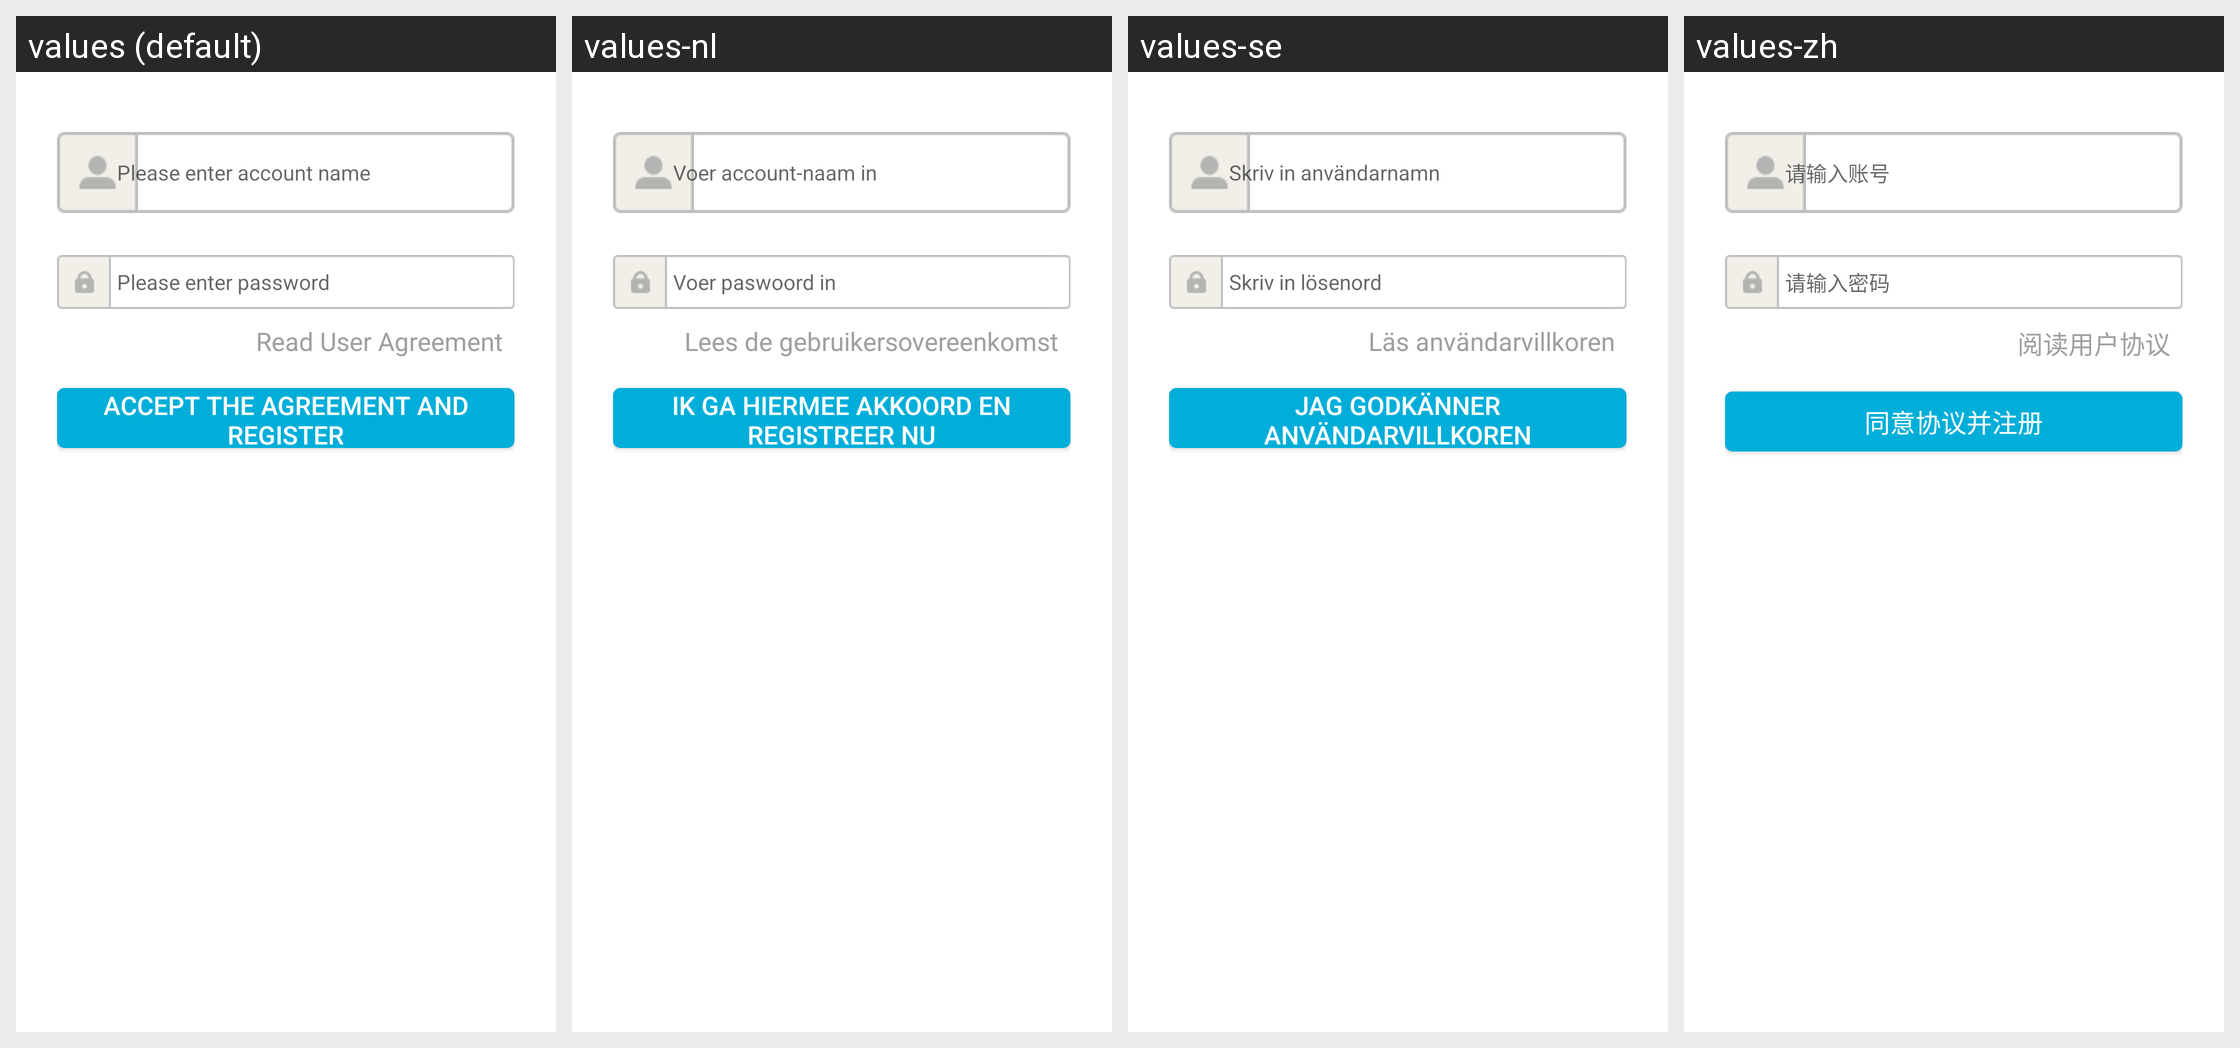

Translations of the strings shown on this Android screen, per locale in the grid:
Android screen res/layout/oasisgames_sdk_bind2.xml rendered under 4 locales, left to right: values (default), values-nl, values-se, values-zh. Device: Nexus 5 (rendered at 1080×1920; each locale shown at half size, 540×960, under a caption strip naming it); theme Theme.MaterialComponents.DayNight.NoActionBar.
Other locales in the repository, not shown: values-de, values-el, values-es, values-fr, values-it, values-ko, values-pl, values-pt, values-ru, values-tr.
Strings drawn on this screen, with the default value and each locale's value (text and hints the layout hard-codes, and strings that could not be matched under every locale, appear in the picture but are not listed):

oasisgames_sdk_login_hint_username
  values: Please enter account name
  values-nl: Voer account-naam in
  values-se: Skriv in användarnamn
  values-zh: 请输入账号

oasisgames_sdk_login_hint_password
  values: Please enter password
  values-nl: Voer paswoord in
  values-se: Skriv in lösenord
  values-zh: 请输入密码

oasisgames_sdk_bind_btn_userrule
  values: Read User Agreement
  values-nl: Lees de gebruikersovereenkomst
  values-se: Läs användarvillkoren
  values-zh: 阅读用户协议

oasisgames_sdk_bind_btn_regist
  values: Accept the agreement and Register
  values-nl: Ik ga hiermee akkoord en registreer nu
  values-se: Jag godkänner användarvillkoren
  values-zh: 同意协议并注册
